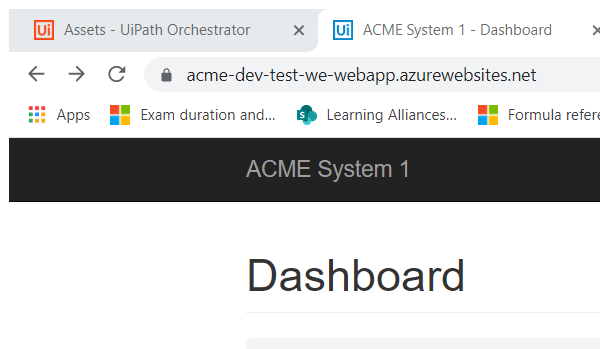
Task: --- Get Vendor Details and check the missing details 
--- Add Vendor if missing in ACME System 1 or ACME System 3
--- On Addition of Vendor Details , notify the vendor and team 
--- Generate MIS report for the team
Workflow: System1 Search All Vendors Optional DataScraping

Step 1: Attach Browser 'chrome.exe ACME' in window 'ACME System 1 - Dashboard' (chrome.exe)

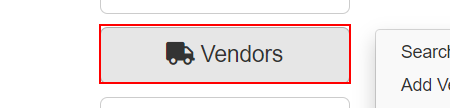
Step 2: click on the button 'Vendors'

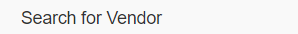
Step 3: click on the link 'Search for Vendor'

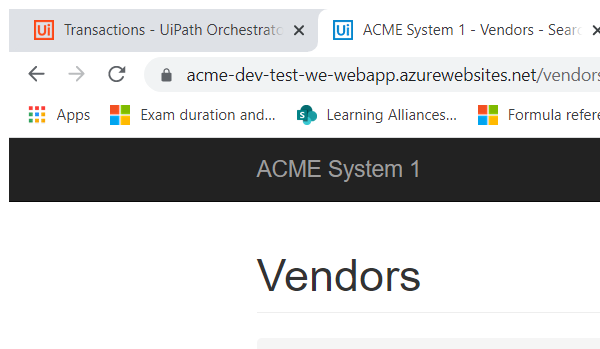
Step 4: Attach Browser 'chrome.exe ACME' in window 'ACME System 1 - Vendors - Search' (chrome.exe)

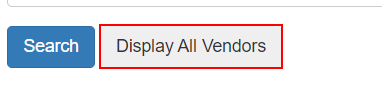
Step 5: click on the button

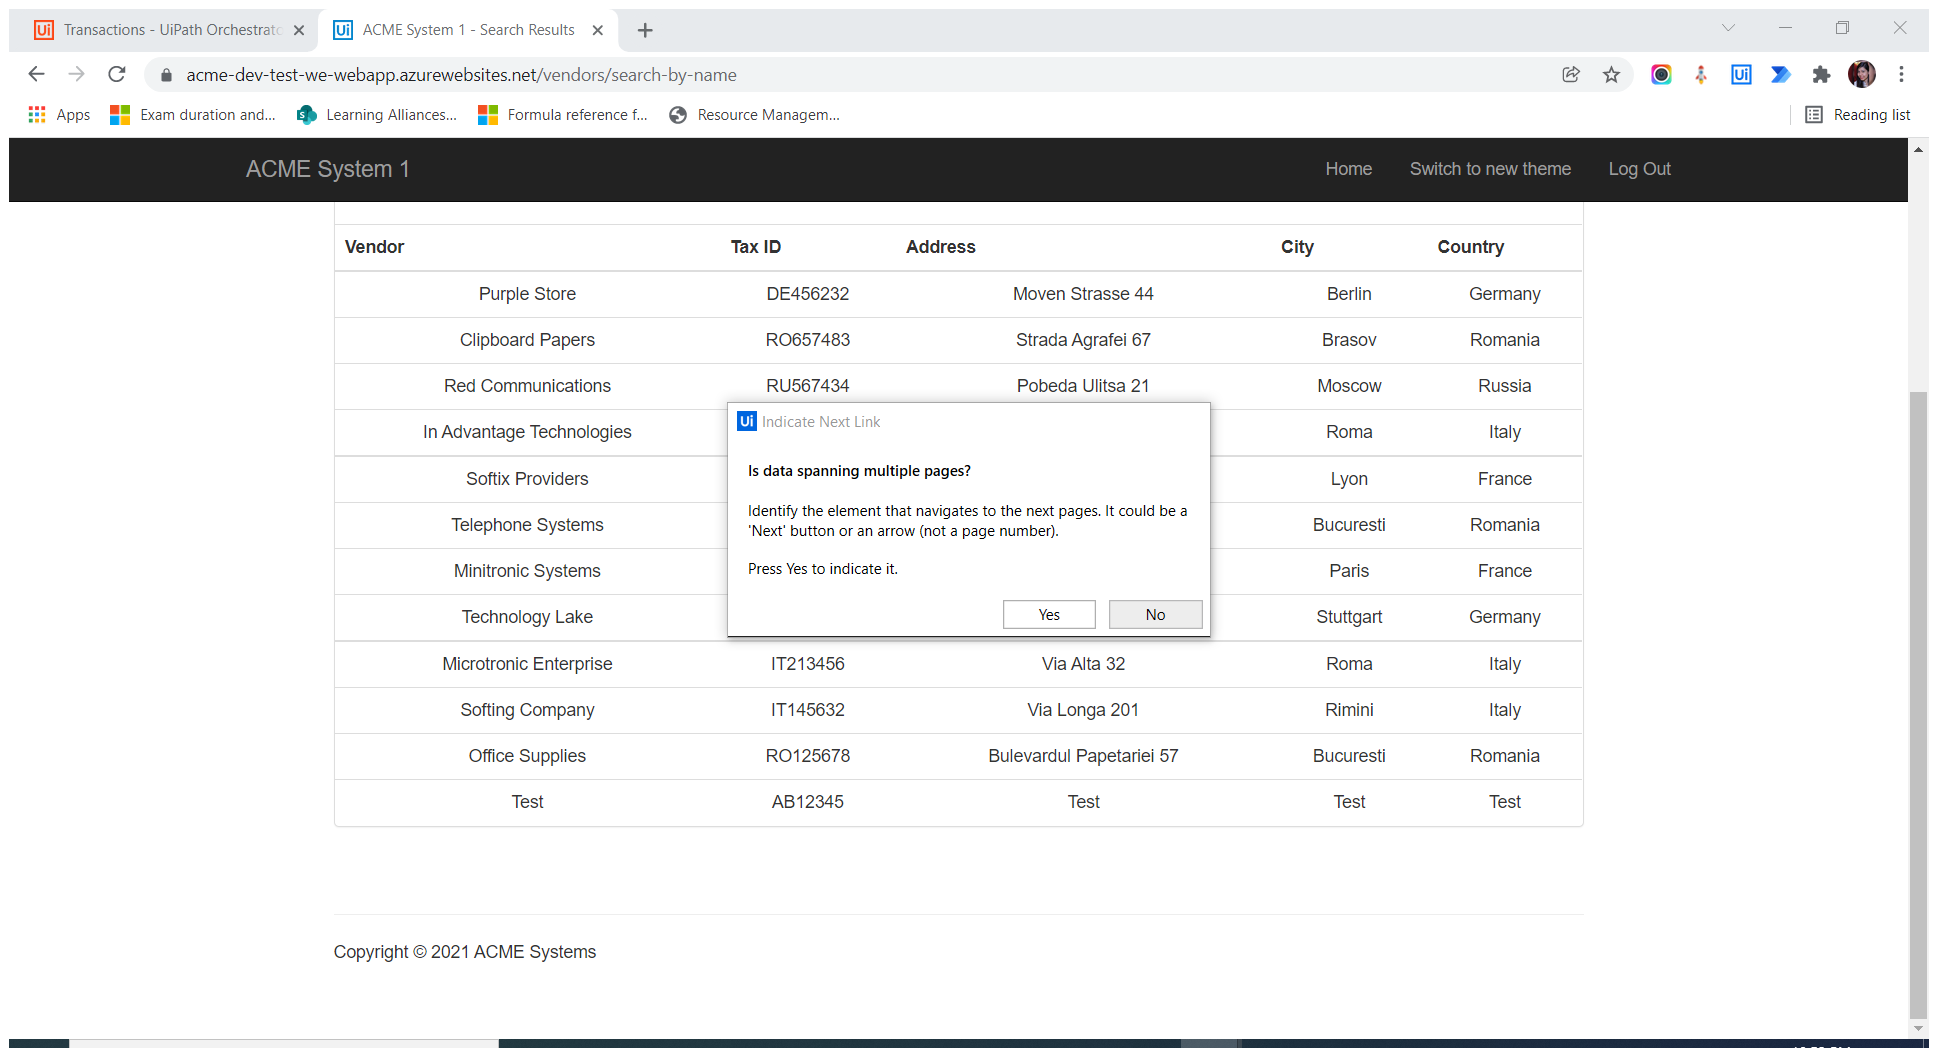
Step 6: Attach Browser 'ACMESyste Page' in window 'ACME System 1 - Search Results' (chrome.exe)

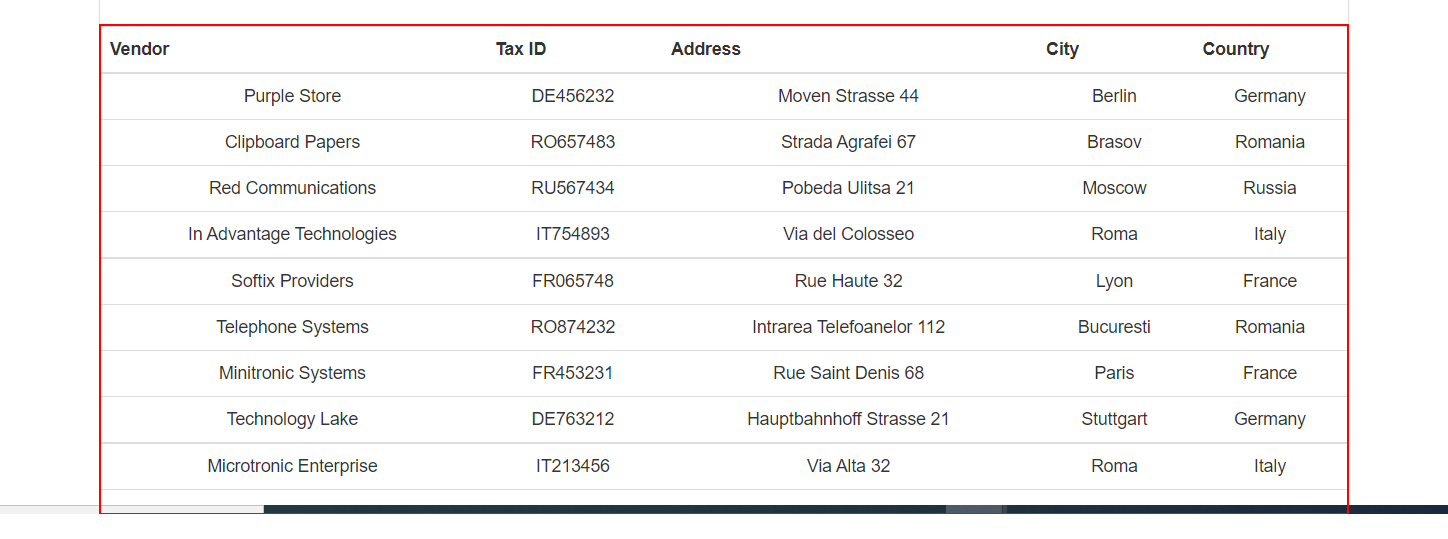
Step 7: get-text from the table